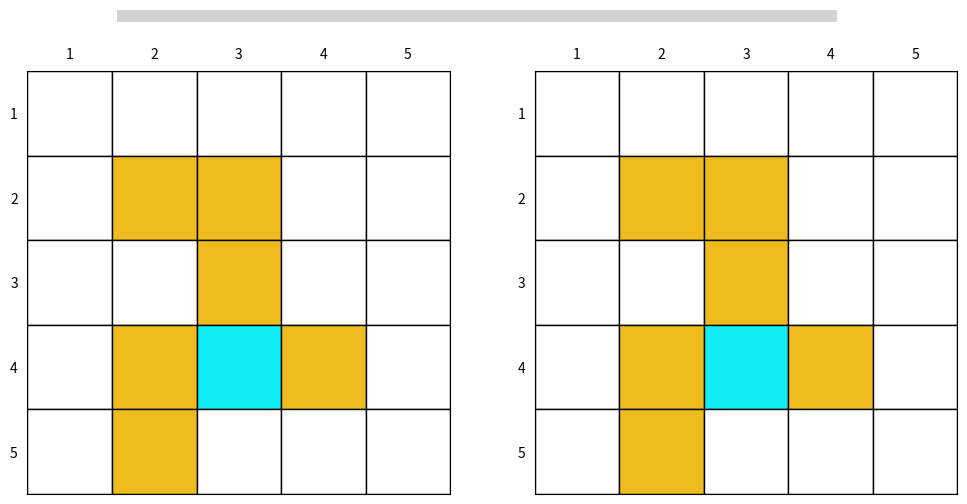

Source code (Python):
import numpy as np
import matplotlib.pyplot as plt
import matplotlib.patches as patches
from matplotlib.patches import Rectangle
from matplotlib.animation import FuncAnimation

# =========================
# 绘图函数
# n: 格子数量（假设为 n x n）
# forbidden: 禁止进入的格子集合，元素为 (row, col) 元组
# targets: 目标格子集合，元素为 (row, col) 元组
# PI: 策略矩阵，n x n 大小，每个元素为 'up' | 'down' | 'left' | 'right' | None
# V: 价值矩阵，n x n 大小，每个元素为数字
# =========================
def draw_grid_animation(n, forbidden, targets, PI_list, V_list, interval=1000):

    fig, ax = plt.subplots(1, 2, figsize=(12, 6))

    bar_bg = Rectangle((0.2, 0.93), 0.6, 0.02,
                   transform=fig.transFigure,
                   facecolor="lightgray")
    bar_fg = Rectangle((0.2, 0.93), 0.0, 0.02,
                    transform=fig.transFigure,
                    facecolor="green")

    fig.patches.extend([bar_bg, bar_fg])


    color_map = {
        "forbidden": "#F0BB1E",
        "target": "#11EDF5",
        "normal": "white"
    }

    # =======================
    # 绘制静态网格、颜色及目标target圆圈
    # =======================
    for x in range(1, n+1): # x 轴
        for y in range(1, n+1): # y 轴
            # 格子左下角坐标和刻度x,y的关系
            rect_x = x - 0.5
            rect_y = n - y + 0.5  # 翻转 y

            # 确定格子颜色
            if(x, y) in forbidden:
                    facecolor = color_map["forbidden"]
            elif (x, y) in targets:
                facecolor = color_map["target"]
            else:
                facecolor = color_map["normal"]

            # 左子图和右子图均画格子
            for k in range(2):
                rect = patches.Rectangle(
                    (rect_x, rect_y), 1, 1,
                    facecolor=facecolor,
                    edgecolor="black",
                    linewidth=1
                )
                ax[k].add_patch(rect)
            
    
    # =======================
    # 初始化箭头和价值文本
    # =======================
    arrows = [[None for _ in range(n)] for _ in range(n)]
    values = [[None for _ in range(n)] for _ in range(n)]

    for x in range(1, n+1): # x 轴
        for y in range(1, n+1): # y 轴
            # 转换为PI和V矩阵的行列索引
            i, j = y - 1, x - 1  
            # 初始化箭头占位
            arrows[i][j] = None
            # 初始化价值文本占位
            t = ax[1].text(
                x, n - y + 1,
                "",
                ha="center",
                va="center",
                fontsize=15
            )
            values[i][j] = t
    
    # =======================
    # update函数：更新箭头和价值文本
    # =======================
    def update(frame):
        PI = PI_list[frame]
        V = V_list[frame]

        artists = []

        # 更新进度条
        progress = (frame + 1) / len(V_list)
        bar_fg.set_width(0.6 * progress)
        artists.append(bar_fg)

        for x in range(1, n+1): # x 轴
            for y in range(1, n+1): # y 轴
                # 转换为PI和V矩阵的行列索引
                i, j = y - 1, x - 1  
                # 更新箭头
                if arrows[i][j] is not None:
                    arrows[i][j].remove()  # 移除旧箭头
                    arrows[i][j] = None
                

                # 左子图：遍历PI元组矩阵，画箭头
                action = PI[i][j]
                if action in ["up", "down", "left", "right", None]:
                    dx, dy = 0, 0
                    if action == "up":
                        dy = 0.4
                    elif action == "down":
                        dy = -0.4
                    elif action == "left":
                        dx = -0.4
                    elif action == "right":
                        dx = 0.4
                    elif action is None:
                        # 画圆圈表示无动作
                        circle = patches.Circle(
                            (x, n - y + 1),
                            radius=0.1,
                            edgecolor="black",
                            facecolor="none",
                            linewidth=2
                        )
                        ax[0].add_patch(circle)
                        artists.append(circle)

                    arr = ax[0].arrow(
                        x, n - y + 1,
                        dx, dy,
                        head_width=0.1,
                        head_length=0.1,
                        fc="black",
                        ec="black",
                        length_includes_head=True
                    )
                    arrows[i][j] = arr
                    artists.append(arr)
                
    
                # 右子图：填价值
                values[i][j].set_text(f"{V[i][j]:.1f}")
                artists.append(values[i][j])
        
        return artists

    for k in range(2):
        ax[k].set_xlim(0.5, n+0.5)
        ax[k].set_ylim(0.5, n+0.5)
        # 把x轴上移到顶部
        ax[k].xaxis.set_ticks_position('top')
        # 坐标轴刻度隐藏
        ax[k].xaxis.set_ticks_position('none') 
        ax[k].yaxis.set_ticks_position('none') 
        # 坐标轴标签
        ax[k].set_yticks([i+1 for i in range(n)]) # 控制y轴刻度位置
        ax[k].set_yticklabels([str(n - i) for i in range(n)]) # 控制y轴刻度标签
        ax[k].set_aspect("equal")



    ani = FuncAnimation(
        fig, update,
        frames=len(V_list),
        interval=interval,
        blit=False,
        repeat=False
    )
    plt.show()

    return ani


def draw_grid(n, forbidden, targets, PI, V): 

    fig, ax = plt.subplots(1, 2, figsize=(12, 6)) 

    color_map = { 
        "forbidden": "#F0BB1E", 
        "target": "#11EDF5", 
        "normal": "white" 
    } 
    
    for x in range(1, n+1): # x 轴 
        for y in range(1, n+1): # y 轴 
            # 格子左下角坐标和刻度x,y的关系 
            rect_x = x - 0.5 
            rect_y = n - y + 0.5 # 翻转 y 

            # 左子图和右子图均画格子 
            for k in range(2): 
                rect = patches.Rectangle( 
                    (rect_x, rect_y), 1, 1, 
                    facecolor="white", 
                    edgecolor="black", 
                    linewidth=1 
                ) 
                ax[k].add_patch(rect) 
                
                # 上色 
                if(x, y) in forbidden: 
                    facecolor = color_map["forbidden"] 
                elif (x, y) in targets: 
                    facecolor = color_map["target"] 
                else: 
                    facecolor = color_map["normal"] 
                    
                rect = patches.Rectangle( 
                    (rect_x, rect_y), 1, 1, 
                    facecolor=facecolor, 
                    edgecolor="black", 
                    linewidth=1 
                ) 
                ax[k].add_patch(rect) 
                
            i, j = y - 1, x - 1 # 转换为PI和V矩阵的行列索引 
            # 左子图：遍历PI元组矩阵，画箭头 
            action = PI[i][j] 
            if action in ["up", "down", "left", "right", None]: 
                dx, dy = 0, 0 
                if action == "up": 
                    dy = 0.4 
                elif action == "down": 
                    dy = -0.4 
                elif action == "left": 
                    dx = -0.4 
                elif action == "right": 
                    dx = 0.4 
                elif action is None:
                    # 画圆圈表示无动作
                    circle = patches.Circle( 
                        (x, n - y + 1), 
                        radius=0.1, 
                        edgecolor="black", 
                        facecolor="none", 
                        linewidth=2 
                    )
                    ax[0].add_patch(circle) 

                ax[0].arrow( 
                    x, n - y + 1, 
                    dx, dy, 
                    head_width=0.1, 
                    head_length=0.1, 
                    fc="black", 
                    ec="black", 
                    length_includes_head=True 
                ) 

            # 右子图：填价值
            value = V[i][j] 
            ax[1].text( 
                x, n - y + 1, 
                f"{value:.1f}", 
                ha="center", 
                va="center", 
                fontsize=15 
            ) 
            
    for k in range(2): 
        ax[k].set_xlim(0.5, n+0.5) 
        ax[k].set_ylim(0.5, n+0.5) 
        # 把x轴上移到顶部 
        ax[k].xaxis.set_ticks_position('top') 
        # 坐标轴刻度隐藏 
        ax[k].xaxis.set_ticks_position('none') 
        ax[k].yaxis.set_ticks_position('none') 
        # 坐标轴标签 
        ax[k].set_yticks([i+1 for i in range(n)]) 
        # 控制y轴刻度位置 
        ax[k].set_yticklabels([str(n - i) for i in range(n)]) 
        # 控制y轴刻度标签 
        ax[k].set_aspect("equal") 
        
    plt.show()


# 根据策略PI构建状态转移概率矩阵P_PI， 
# PI: 策略矩阵，n x n 大小，每个元素为 'up' | 'down' | 'left' | 'right' | None
# P_PI: 共n*n种策略，故状态转移概率矩阵大小为 (n*n) x (n*n)
def get_P_PI_from_PI(PI):
    if len(PI) < 1:
        raise ValueError("PI must be a non-empty matrix")
    
    n = len(PI) ** 2 # 状态数量 n*n
    P_PI = np.zeros((n, n)) 

    for i in range(len(PI)): # 行
        for j in range(len(PI[0])):  # 列
            #第 i * len(PI) + j 个状态， 即P_PI中的第 i * n + j 行
            # col = raw = i * len(PI) + j
            action = PI[i][j]
            next_i, next_j = i, j
            if action is None:
                pass
            elif action == 'right':
                next_j += 1 if next_j + 1 < len(PI[0]) else 0
            elif action == 'left':
                next_j -= 1 if next_j - 1 >= 0 else 0
            elif action == 'up':
                next_i -= 1 if next_i - 1 >= 0 else 0
            elif action == 'down':
                next_i += 1 if next_i + 1 < len(PI) else 0
            else:
                raise ValueError("Invalid action in PI")
            
            col = i * len(PI) + j
            raw = next_i * len(PI) + next_j
            P_PI[col][raw] = 1

    return np.array(P_PI)


# 根据策略PI构建奖励向量r_PI，
# PI: 策略矩阵，n x n 大小，每个元素为 'up' | 'down' | 'left' | 'right' | None
# r_PI: 共n*n种策略，故奖励向量大小为 n*n
# 注意 forbiddens 和 targets 中的坐标是从 (1,1) 开始计数的
def get_r_PI_from_PI(PI, forbiddens, targets):
    if len(PI) < 1:
        raise ValueError("PI must be a non-empty matrix")
    
    n = len(PI) ** 2 # 状态数量 n*n
    r_PI = np.zeros(n) 

    # 根据当前状态和动作，判断下一个状态。
    # if next_state in targets: reward = 1 else reward = 0
    # if next_state in forbiddens: reward = -1 else reward = 0
    # if next_state is out of boundary: reward = -1
    # else reward = 0
    for i in range(len(PI)): # i 代表 y 轴
        for j in range(len(PI[0])): # j 代表 x 轴
            # 第 i * len(PI) + j 个状态， 即r_PI中的第 i * n + j 个元素
            idx = i * len(PI) + j
            action = PI[i][j]
            next_i, next_j = i, j
            if action is None:
                pass
            elif action == 'right':
                next_j += 1        
            elif action == 'left':
                next_j -= 1 
            elif action == 'up':
                next_i -= 1 
            elif action == 'down':
                next_i += 1 
            else:
                raise ValueError("Invalid action in PI")

            next_state = (next_j + 1, next_i + 1) # 转换为从 (1,1) 开始计数的坐标
            if next_state in targets:
                r_PI[idx] = 1
            elif next_state in forbiddens:
                r_PI[idx] = -1
            elif next_i < 0 or next_i >= len(PI) or next_j < 0 or next_j >= len(PI[0]):
                r_PI[idx] = -1
            else:
                r_PI[idx] = 0

    return np.array(r_PI)

# get_P_PI_from_PI(PI=PI)
# get_r_PI_from_PI(PI=PI, forbiddens=forbiddens, targets=targets)


# 给定策略PI, 环境forbidden area, target area, 和 迭代求解次数T, 折扣因子gamma
# 返回状态价值函数v
def iterative_solution_state_value_from_bellman(PI, forbiddens, targets, T, gamma=0.9):
    v = np.zeros(len(PI) * len(PI)) # 初始化状态价值函数向量 v, 等于state数量，即 n*n
    P_PI = get_P_PI_from_PI(PI=PI) # 根据策略PI构建状态转移概率矩阵P_PI
    r_PI = get_r_PI_from_PI(PI=PI, forbiddens=forbiddens, targets=targets) # 根据策略PI构建奖励向量r_PI

    V_list = []
    PI_list = []
    for _ in range(T):
        v = r_PI + gamma * P_PI.dot(v)
        V_list.append(v.reshape(len(PI), len(PI)).copy())
        PI_list.append(PI)

    # for i in range(len(PI)):
    #     for j in range(len(PI)):
    #         print(f"{v[i*len(PI)+j]:.1f}", end=' ')
    #     print()

    # 可视化结果（静态）
    # draw_grid(n=len(PI), forbidden=forbiddens, targets=targets, PI=PI, V=v.reshape(len(PI), len(PI)))

    # 可视化结果（动态）
    draw_grid_animation(
        n=len(PI),
        forbidden=forbiddens,
        targets=targets,
        PI_list=PI_list,
        V_list=V_list,
        interval=100
    )

    return v



forbiddens = {(2, 2), (2, 4), (2, 5), (3, 2), (3, 3), (4, 4)}
targets = {(3, 4)}
# PI = [
#     ['right', 'right', 'right', 'down', 'down'],
#     ['up', 'up', 'right', 'down', 'down'],
#     ['up', 'left', 'down', 'right', 'down'],
#     ['up', 'right', None, 'left', 'down'],
#     ['up', 'right', 'up', 'left', 'left']
# ]

PI = [
    ['right', 'right', 'right', 'right', 'right'],
    ['right', 'right', 'right', 'right', 'right'],
    ['right', 'right', 'right', 'right', 'right'],
    ['right', 'right', 'right', 'right', 'right'],
    ['right', 'right', 'right', 'right', 'right']
]

# PI = [
#     ['right', 'left', 'left', 'up', 'up'],
#     ['down', None, 'right', 'down', 'right'],
#     ['left', 'right', 'down', 'left', None],
#     [None, 'down', 'up', 'up', 'right'],
#     [None, 'right', None, 'right', None]
# ]


iterative_solution_state_value_from_bellman(PI=PI, forbiddens=forbiddens, targets=targets, T=100, gamma=0.9)

# r_PI_case1 = get_r_PI_from_PI(PI, forbiddens, targets)
# for i in range(len(PI)):
#     for j in range(len(PI)):
#         print(r_PI_case1[i*len(PI)+j], end=' ')
#     print()

# P_PI = get_P_PI_from_PI(PI=PI)
# for i in range(len(P_PI)):
#     for j in range(len(P_PI)):
#         print(f"{P_PI[i][j]:.0f}", end=', ')
#     print()

# forbiddens = {(2, 2), (2, 4), (2, 5), (3, 2), (3, 3), (4, 4)}
# targets = {(3, 4)}
# n = 5
# PI_list = []
# V_list = []
# actions = ['right', 'down', 'left', 'up']
# for t in range(3):
#     PI = [[actions[(i + j + t) % 4] for j in range(n)] for i in range(n)]
#     V  = np.random.rand(n, n) * (t + 1)
#     PI_list.append(PI)
#     V_list.append(V)

# draw_grid_animation(
#     n=5,
#     forbidden=forbiddens,
#     targets=targets,
#     PI_list=PI_list,
#     V_list=V_list,
#     interval=1000
# )